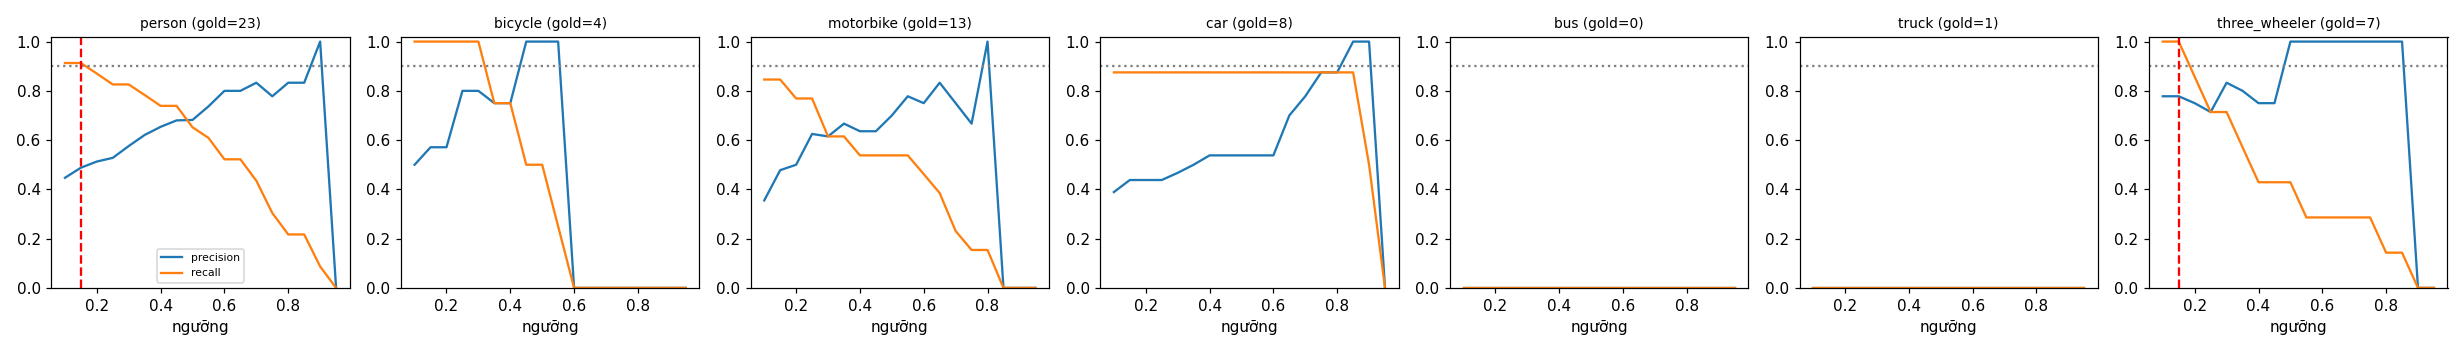

Values plotted in this chart, from the file beside it:
class, thr, tp, fp, fn, precision, recall, f1, n_gold
person, 0.1, 21, 26, 2, 0.447, 0.913, 0.6, 23
person, 0.15, 21, 22, 2, 0.488, 0.913, 0.636, 23
person, 0.2, 20, 19, 3, 0.513, 0.87, 0.645, 23
person, 0.25, 19, 17, 4, 0.528, 0.826, 0.644, 23
person, 0.3, 19, 14, 4, 0.576, 0.826, 0.679, 23
person, 0.35, 18, 11, 5, 0.621, 0.783, 0.692, 23
person, 0.4, 17, 9, 6, 0.654, 0.739, 0.694, 23
person, 0.45, 17, 8, 6, 0.68, 0.739, 0.708, 23
person, 0.5, 15, 7, 8, 0.682, 0.652, 0.667, 23
person, 0.55, 14, 5, 9, 0.737, 0.609, 0.667, 23
person, 0.6, 12, 3, 11, 0.8, 0.522, 0.632, 23
person, 0.65, 12, 3, 11, 0.8, 0.522, 0.632, 23
person, 0.7, 10, 2, 13, 0.833, 0.435, 0.571, 23
person, 0.75, 7, 2, 16, 0.778, 0.304, 0.438, 23
person, 0.8, 5, 1, 18, 0.833, 0.217, 0.345, 23
person, 0.85, 5, 1, 18, 0.833, 0.217, 0.345, 23
person, 0.9, 2, 0, 21, 1.0, 0.087, 0.16, 23
person, 0.95, 0, 0, 23, 0.0, 0.0, 0.0, 23
bicycle, 0.1, 4, 4, 0, 0.5, 1.0, 0.667, 4
bicycle, 0.15, 4, 3, 0, 0.571, 1.0, 0.727, 4
bicycle, 0.2, 4, 3, 0, 0.571, 1.0, 0.727, 4
bicycle, 0.25, 4, 1, 0, 0.8, 1.0, 0.889, 4
bicycle, 0.3, 4, 1, 0, 0.8, 1.0, 0.889, 4
bicycle, 0.35, 3, 1, 1, 0.75, 0.75, 0.75, 4
bicycle, 0.4, 3, 1, 1, 0.75, 0.75, 0.75, 4
bicycle, 0.45, 2, 0, 2, 1.0, 0.5, 0.667, 4
bicycle, 0.5, 2, 0, 2, 1.0, 0.5, 0.667, 4
bicycle, 0.55, 1, 0, 3, 1.0, 0.25, 0.4, 4
bicycle, 0.6, 0, 0, 4, 0.0, 0.0, 0.0, 4
bicycle, 0.65, 0, 0, 4, 0.0, 0.0, 0.0, 4
bicycle, 0.7, 0, 0, 4, 0.0, 0.0, 0.0, 4
bicycle, 0.75, 0, 0, 4, 0.0, 0.0, 0.0, 4
bicycle, 0.8, 0, 0, 4, 0.0, 0.0, 0.0, 4
bicycle, 0.85, 0, 0, 4, 0.0, 0.0, 0.0, 4
bicycle, 0.9, 0, 0, 4, 0.0, 0.0, 0.0, 4
bicycle, 0.95, 0, 0, 4, 0.0, 0.0, 0.0, 4
motorbike, 0.1, 11, 20, 2, 0.355, 0.846, 0.5, 13
motorbike, 0.15, 11, 12, 2, 0.478, 0.846, 0.611, 13
motorbike, 0.2, 10, 10, 3, 0.5, 0.769, 0.606, 13
motorbike, 0.25, 10, 6, 3, 0.625, 0.769, 0.69, 13
motorbike, 0.3, 8, 5, 5, 0.615, 0.615, 0.615, 13
motorbike, 0.35, 8, 4, 5, 0.667, 0.615, 0.64, 13
motorbike, 0.4, 7, 4, 6, 0.636, 0.538, 0.583, 13
motorbike, 0.45, 7, 4, 6, 0.636, 0.538, 0.583, 13
motorbike, 0.5, 7, 3, 6, 0.7, 0.538, 0.609, 13
motorbike, 0.55, 7, 2, 6, 0.778, 0.538, 0.636, 13
motorbike, 0.6, 6, 2, 7, 0.75, 0.462, 0.571, 13
motorbike, 0.65, 5, 1, 8, 0.833, 0.385, 0.526, 13
motorbike, 0.7, 3, 1, 10, 0.75, 0.231, 0.353, 13
motorbike, 0.75, 2, 1, 11, 0.667, 0.154, 0.25, 13
motorbike, 0.8, 2, 0, 11, 1.0, 0.154, 0.267, 13
motorbike, 0.85, 0, 0, 13, 0.0, 0.0, 0.0, 13
motorbike, 0.9, 0, 0, 13, 0.0, 0.0, 0.0, 13
motorbike, 0.95, 0, 0, 13, 0.0, 0.0, 0.0, 13
car, 0.1, 7, 11, 1, 0.389, 0.875, 0.538, 8
car, 0.15, 7, 9, 1, 0.438, 0.875, 0.583, 8
car, 0.2, 7, 9, 1, 0.438, 0.875, 0.583, 8
car, 0.25, 7, 9, 1, 0.438, 0.875, 0.583, 8
car, 0.3, 7, 8, 1, 0.467, 0.875, 0.609, 8
car, 0.35, 7, 7, 1, 0.5, 0.875, 0.636, 8
... 66 more rows
